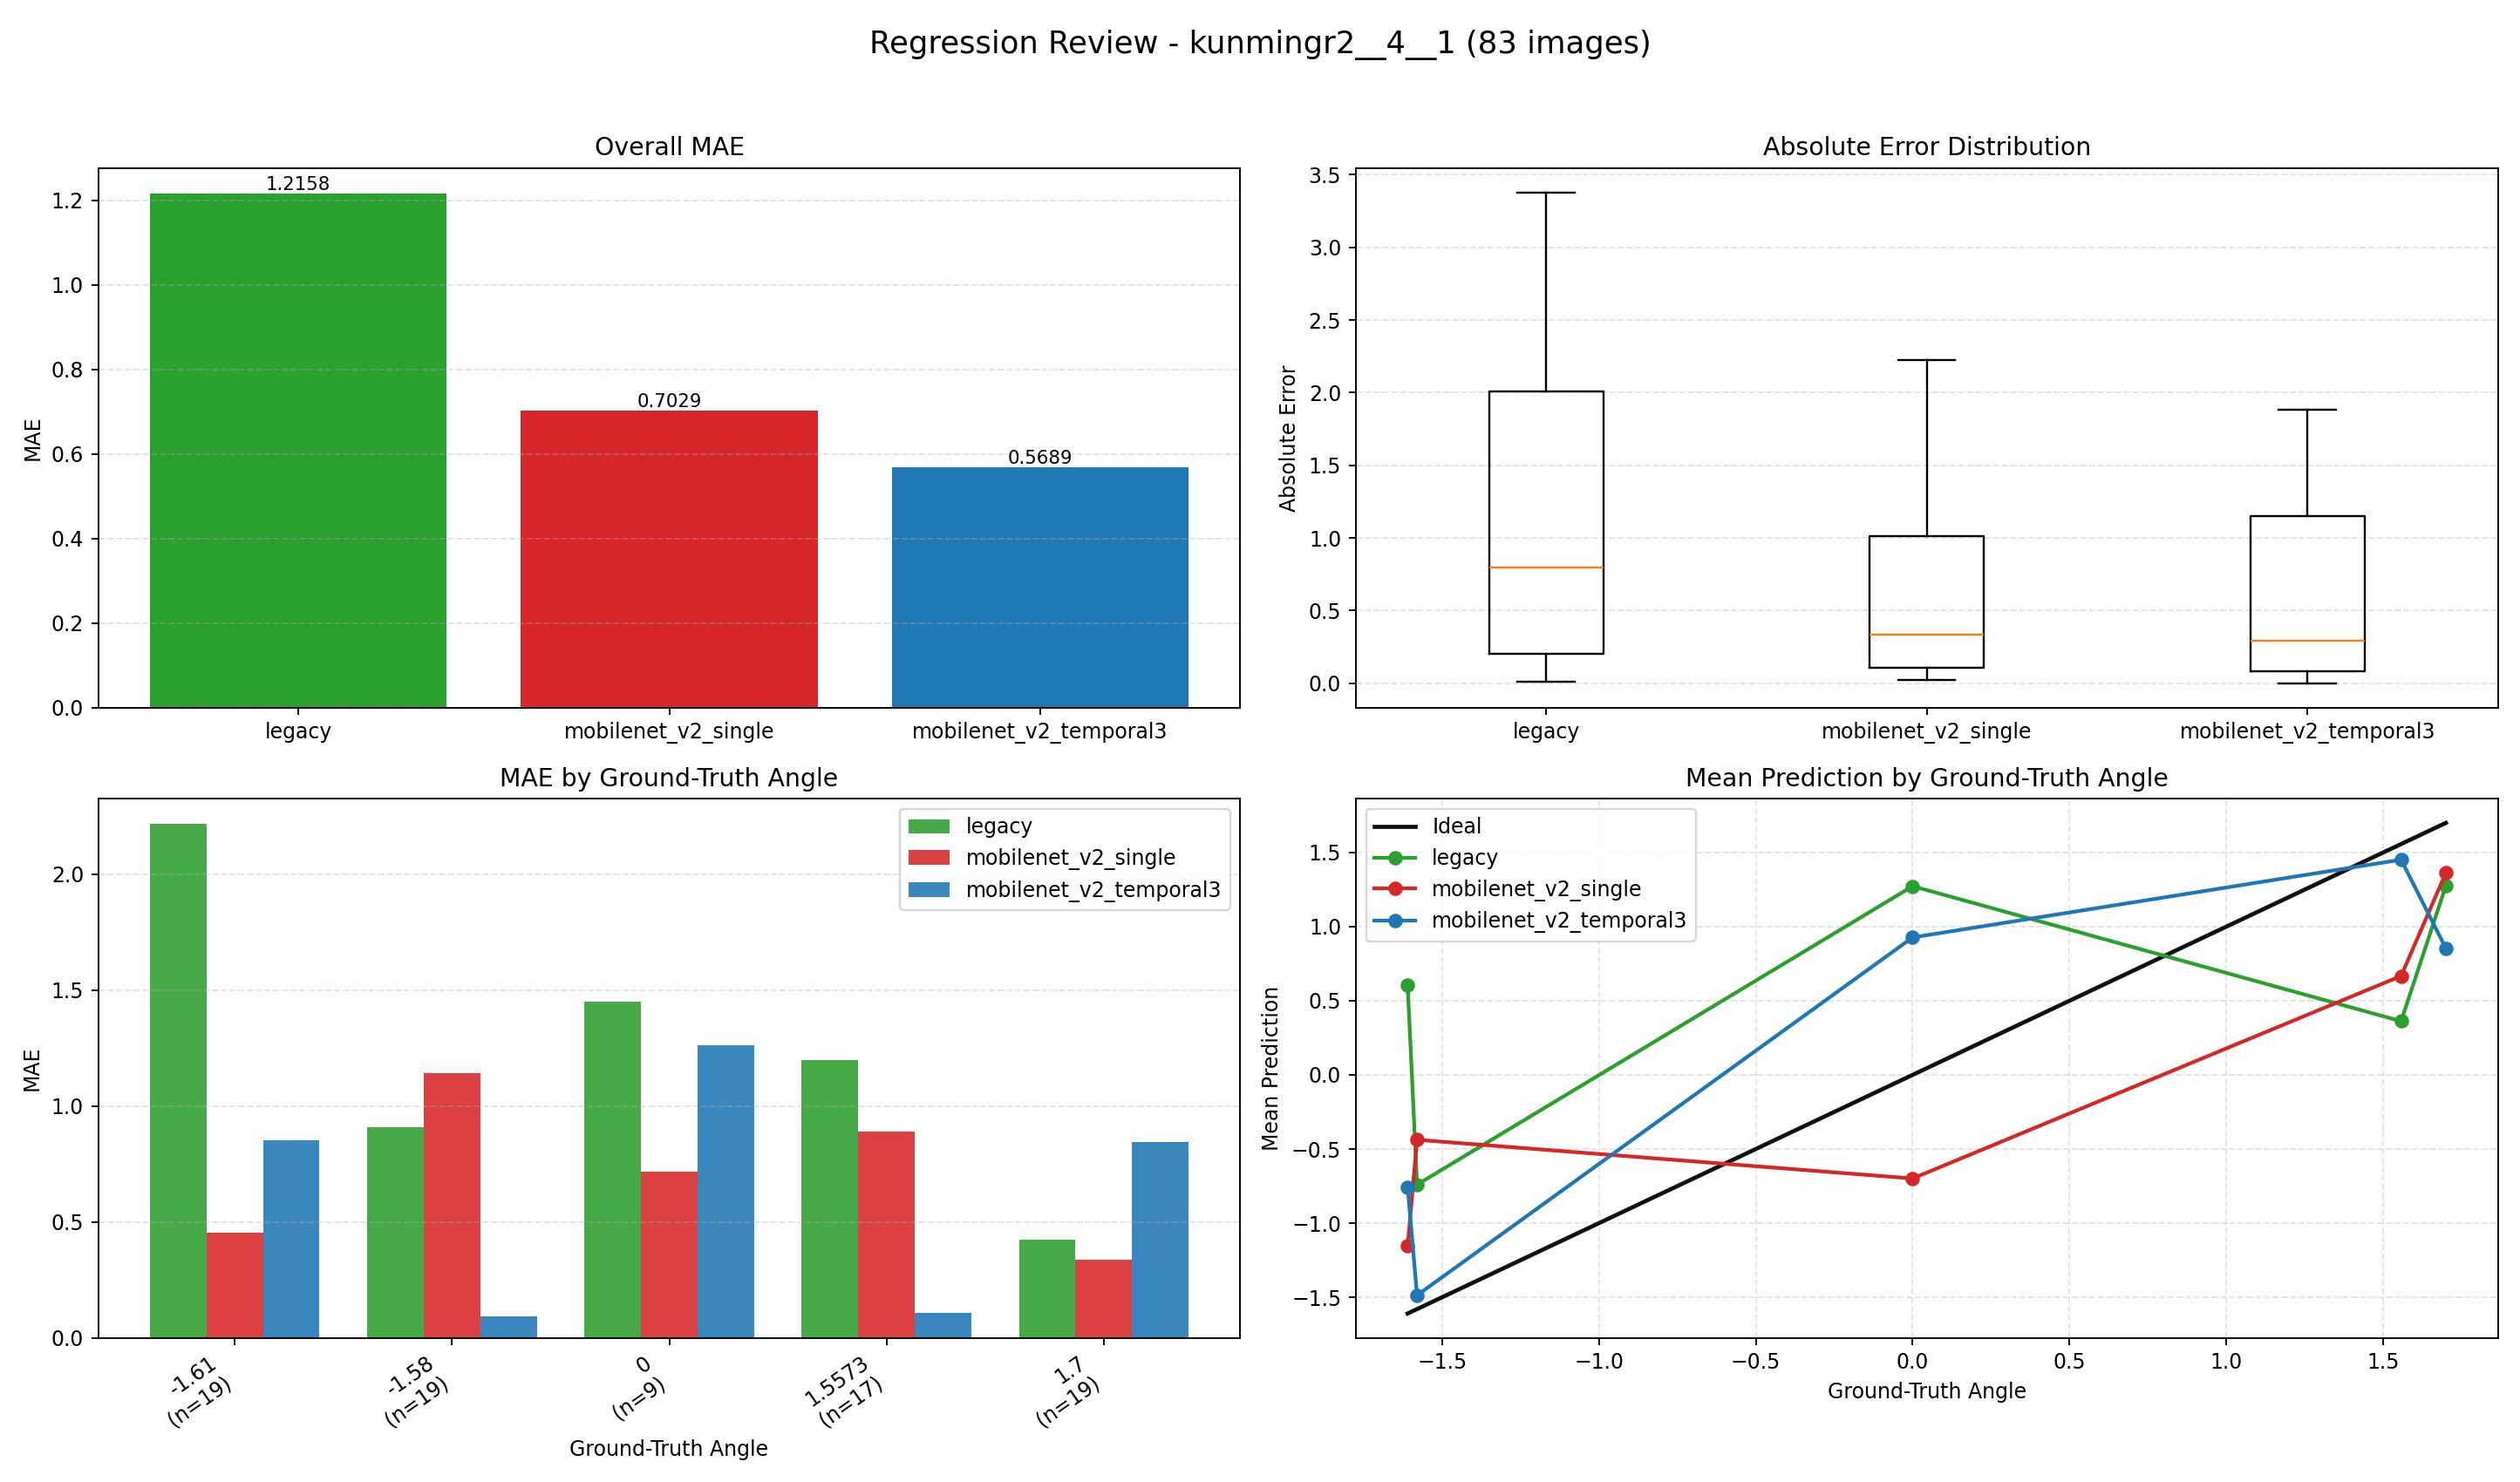

The table this chart was drawn from, first rows:
index, image, groundTruth, legacy, legacy_abs_error, mobilenet_v2_single, mobilenet_v2_single_abs_error, mobilenet_v2_temporal3, mobilenet_v2_temporal3_abs_error
0, E:\桌面\kunmingr2\kunmingr2\4\1\0_0.0000.j…, 0.0, -0.7994, 0.7994, -1.567, 1.567, -1.356, 1.356
1, E:\桌面\kunmingr2\kunmingr2\4\1\1_-1.6100.…, -1.61, -0.782, 0.828, -1.573, 0.03703, -1.467, 0.1431
2, E:\桌面\kunmingr2\kunmingr2\4\1\2_-1.6100.…, -1.61, -0.4816, 1.128, -1.57, 0.03963, -0.5994, 1.011
3, E:\桌面\kunmingr2\kunmingr2\4\1\3_-1.6100.…, -1.61, -0.3236, 1.286, -1.577, 0.03271, -1.127, 0.4827
4, E:\桌面\kunmingr2\kunmingr2\4\1\4_-1.6100.…, -1.61, 0.03141, 1.641, -1.512, 0.09757, -0.02166, 1.588
5, E:\桌面\kunmingr2\kunmingr2\4\1\5_-1.6100.…, -1.61, 0.2215, 1.832, -1.028, 0.5824, -0.4805, 1.129
6, E:\桌面\kunmingr2\kunmingr2\4\1\6_-1.6100.…, -1.61, 0.4668, 2.077, -0.9369, 0.6731, -0.1115, 1.498
7, E:\桌面\kunmingr2\kunmingr2\4\1\7_-1.6100.…, -1.61, 0.4672, 2.077, -1.513, 0.09675, -1.239, 0.3714
8, E:\桌面\kunmingr2\kunmingr2\4\1\8_-1.6100.…, -1.61, 0.2783, 1.888, -1.483, 0.1269, -0.02003, 1.59
9, E:\桌面\kunmingr2\kunmingr2\4\1\9_-1.6100.…, -1.61, 0.2678, 1.878, -1.493, 0.1173, -0.2115, 1.398
10, E:\桌面\kunmingr2\kunmingr2\4\1\10_-1.6100…, -1.61, 0.3268, 1.937, -0.6744, 0.9356, -1.098, 0.512
11, E:\桌面\kunmingr2\kunmingr2\4\1\11_-1.6100…, -1.61, 0.4799, 2.09, -1.402, 0.208, -1.002, 0.6076
12, E:\桌面\kunmingr2\kunmingr2\4\1\12_-1.6100…, -1.61, 0.5902, 2.2, -1.517, 0.09267, -1.375, 0.2348
13, E:\桌面\kunmingr2\kunmingr2\4\1\13_-1.6100…, -1.61, 0.7113, 2.321, -1.26, 0.3501, -1.354, 0.2562
14, E:\桌面\kunmingr2\kunmingr2\4\1\14_-1.6100…, -1.61, 1.297, 2.907, -1.436, 0.1737, -1.073, 0.5372
15, E:\桌面\kunmingr2\kunmingr2\4\1\15_-1.6100…, -1.61, 1.432, 3.042, -1.498, 0.1118, -0.8949, 0.7151
16, E:\桌面\kunmingr2\kunmingr2\4\1\16_-1.6100…, -1.61, 1.666, 3.276, -1.458, 0.1517, -1.315, 0.2945
17, E:\桌面\kunmingr2\kunmingr2\4\1\17_-1.6100…, -1.61, 1.685, 3.295, -1.519, 0.09069, -0.9701, 0.6399
18, E:\桌面\kunmingr2\kunmingr2\4\1\18_-1.6100…, -1.61, 1.621, 3.231, 0.4278, 2.038, -0.3114, 1.299
19, E:\桌面\kunmingr2\kunmingr2\4\1\19_-1.6100…, -1.61, 1.565, 3.175, 1.084, 2.694, 0.2726, 1.883
20, E:\桌面\kunmingr2\kunmingr2\4\1\20_1.7000.…, 1.7, 1.372, 0.3278, 1.394, 0.3059, 0.3731, 1.327
21, E:\桌面\kunmingr2\kunmingr2\4\1\21_1.7000.…, 1.7, 1.277, 0.4234, 1.365, 0.3351, 0.5769, 1.123
22, E:\桌面\kunmingr2\kunmingr2\4\1\22_1.7000.…, 1.7, 1.167, 0.5326, 1.399, 0.3014, 0.4752, 1.225
23, E:\桌面\kunmingr2\kunmingr2\4\1\23_1.7000.…, 1.7, 1.13, 0.5697, 1.358, 0.3419, 0.5319, 1.168
24, E:\桌面\kunmingr2\kunmingr2\4\1\24_1.7000.…, 1.7, 1.023, 0.6768, 1.506, 0.1936, 0.655, 1.045
25, E:\桌面\kunmingr2\kunmingr2\4\1\25_1.7000.…, 1.7, 0.9729, 0.7271, 1.577, 0.1228, 0.3988, 1.301
26, E:\桌面\kunmingr2\kunmingr2\4\1\26_1.7000.…, 1.7, 0.9535, 0.7465, 1.552, 0.1479, 0.2989, 1.401
27, E:\桌面\kunmingr2\kunmingr2\4\1\27_1.7000.…, 1.7, 0.9604, 0.7396, 1.558, 0.1421, 0.3336, 1.366
28, E:\桌面\kunmingr2\kunmingr2\4\1\28_1.7000.…, 1.7, 1.123, 0.577, 1.557, 0.1433, 0.3809, 1.319
29, E:\桌面\kunmingr2\kunmingr2\4\1\29_1.7000.…, 1.7, 1.226, 0.4742, 1.612, 0.0881, 0.508, 1.192
30, E:\桌面\kunmingr2\kunmingr2\4\1\30_1.7000.…, 1.7, 1.359, 0.3412, 1.409, 0.291, 1.346, 0.3537
31, E:\桌面\kunmingr2\kunmingr2\4\1\31_1.7000.…, 1.7, 1.422, 0.2782, 1.633, 0.06737, 1.459, 0.2407
32, E:\桌面\kunmingr2\kunmingr2\4\1\32_1.7000.…, 1.7, 1.504, 0.1962, 1.624, 0.07649, 1.27, 0.4298
33, E:\桌面\kunmingr2\kunmingr2\4\1\33_1.7000.…, 1.7, 1.447, 0.2526, 1.61, 0.08987, 1.245, 0.4555
34, E:\桌面\kunmingr2\kunmingr2\4\1\34_1.7000.…, 1.7, 1.412, 0.2879, 1.587, 0.1131, 1.179, 0.5211
35, E:\桌面\kunmingr2\kunmingr2\4\1\35_1.7000.…, 1.7, 1.412, 0.2876, 1.57, 0.1299, 1.032, 0.6683
36, E:\桌面\kunmingr2\kunmingr2\4\1\36_1.7000.…, 1.7, 1.458, 0.2423, 1.409, 0.2909, 1.363, 0.3369
37, E:\桌面\kunmingr2\kunmingr2\4\1\37_1.7000.…, 1.7, 1.486, 0.2143, 1.112, 0.5882, 1.362, 0.3376
38, E:\桌面\kunmingr2\kunmingr2\4\1\38_1.7000.…, 1.7, 1.534, 0.1658, -0.9372, 2.637, 1.44, 0.2604
39, E:\桌面\kunmingr2\kunmingr2\4\1\39_0.0000.…, 0.0, 1.537, 1.537, -0.8162, 0.8162, 0.6075, 0.6075
40, E:\桌面\kunmingr2\kunmingr2\4\1\40_0.0000.…, 0.0, 1.52, 1.52, -0.6069, 0.6069, -0.1527, 0.1527
41, E:\桌面\kunmingr2\kunmingr2\4\1\41_0.0000.…, 0.0, 1.533, 1.533, -1.019, 1.019, 1.457, 1.457
42, E:\桌面\kunmingr2\kunmingr2\4\1\42_0.0000.…, 0.0, 1.537, 1.537, -1.33, 1.33, 1.532, 1.532
43, E:\桌面\kunmingr2\kunmingr2\4\1\43_0.0000.…, 0.0, 1.535, 1.535, -0.9699, 0.9699, 1.586, 1.586
44, E:\桌面\kunmingr2\kunmingr2\4\1\44_0.0000.…, 0.0, 1.533, 1.533, -0.06416, 0.06416, 1.568, 1.568
45, E:\桌面\kunmingr2\kunmingr2\4\1\45_0.0000.…, 0.0, 1.534, 1.534, 0.03893, 0.03893, 1.549, 1.549
46, E:\桌面\kunmingr2\kunmingr2\4\1\46_0.0000.…, 0.0, 1.528, 1.528, 0.04353, 0.04353, 1.556, 1.556
47, E:\桌面\kunmingr2\kunmingr2\4\1\47_1.5573.…, 1.557, 1.514, 0.04291, -0.0251, 1.582, 1.556, 0.001081
48, E:\桌面\kunmingr2\kunmingr2\4\1\48_1.5573.…, 1.557, 1.536, 0.02143, 0.09011, 1.467, 1.565, 0.007501
49, E:\桌面\kunmingr2\kunmingr2\4\1\49_1.5573.…, 1.557, 1.538, 0.01912, 0.4477, 1.11, 1.554, 0.003559
50, E:\桌面\kunmingr2\kunmingr2\4\1\50_1.5573.…, 1.557, 1.568, 0.01102, 0.5989, 0.9584, 1.563, 0.005839
51, E:\桌面\kunmingr2\kunmingr2\4\1\51_1.5573.…, 1.557, 1.577, 0.01929, 0.6633, 0.894, 1.474, 0.08352
52, E:\桌面\kunmingr2\kunmingr2\4\1\52_1.5573.…, 1.557, 1.543, 0.01391, 1.041, 0.5168, 1.312, 0.2452
53, E:\桌面\kunmingr2\kunmingr2\4\1\53_1.5573.…, 1.557, 1.442, 0.1156, 1.285, 0.2725, 0.7735, 0.7838
54, E:\桌面\kunmingr2\kunmingr2\4\1\54_1.5573.…, 1.557, 1.134, 0.4235, 0.579, 0.9783, 1.495, 0.06259
55, E:\桌面\kunmingr2\kunmingr2\4\1\55_1.5573.…, 1.557, 0.8591, 0.6982, 1.019, 0.5388, 1.519, 0.03824
56, E:\桌面\kunmingr2\kunmingr2\4\1\56_1.5573.…, 1.557, 0.6759, 0.8814, 0.329, 1.228, 1.509, 0.04866
57, E:\桌面\kunmingr2\kunmingr2\4\1\57_1.5573.…, 1.557, 0.3938, 1.164, 0.3872, 1.17, 1.514, 0.04297
58, E:\桌面\kunmingr2\kunmingr2\4\1\58_1.5573.…, 1.557, 0.1947, 1.363, 0.9257, 0.6316, 1.507, 0.05018
59, E:\桌面\kunmingr2\kunmingr2\4\1\59_1.5573.…, 1.557, -0.8944, 2.452, 1.024, 0.5331, 1.474, 0.08367
... 23 more rows
